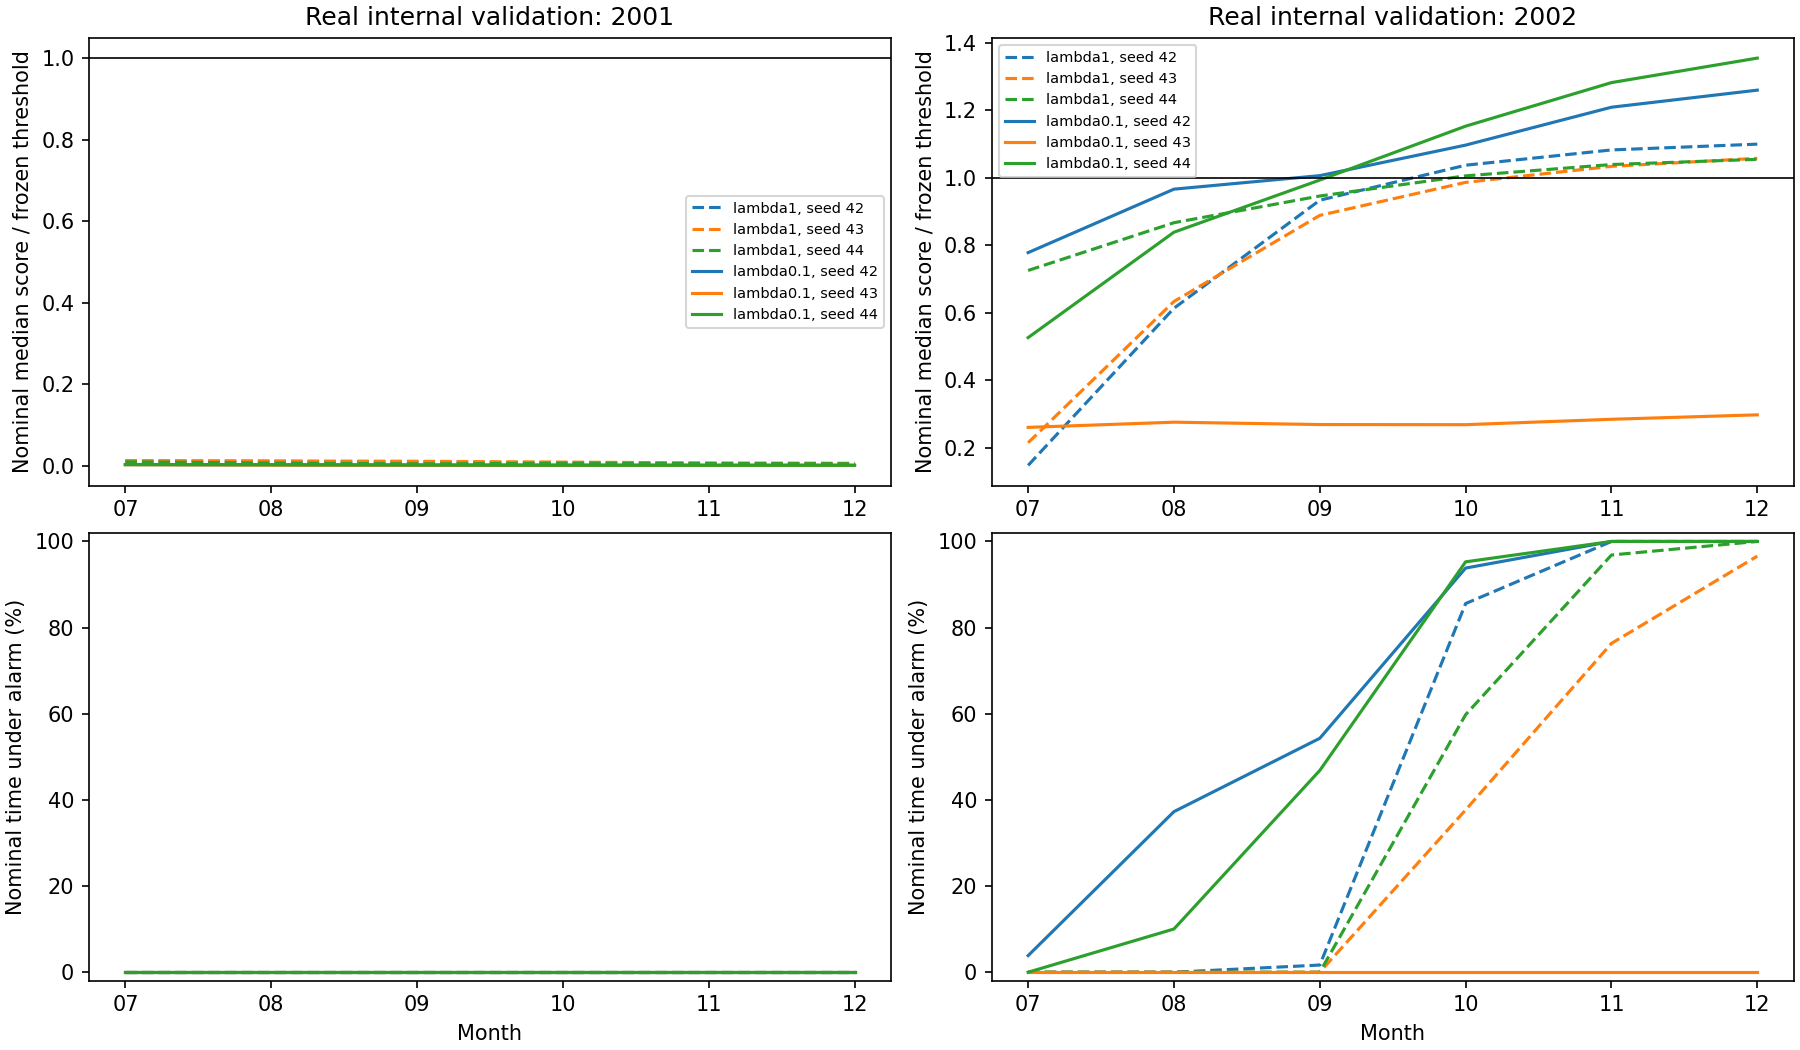

The data file committed next to this chart (first rows):
arm, fold, seed, month, nominal_median_ratio, nominal_q99_ratio, nominal_above_threshold, EW_F_0.50, EW_precision, EW_recall, TPe, FPe, FNe, num_true_events, num_pred_events, alarming_precision, nominal_seconds, false_positive_seconds, nominal_false_alarm_rate, false_alarms_per_day, metric_version
lambda1, 2001, 42, 2001-07, 0.01181, 0.03098, 0.0, 0.0, 0.0, 0.0, 0, 0, 2, 2, 0, 0.0, 2649720, 0.0, 0.0, 0.0, esa-ew-id-duration-v1
lambda1, 2001, 42, 2001-08, 0.01103, 0.03302, 0.0, 0.0, 0.0, 0.0, 0, 0, 2, 2, 0, 0.0, 1559605, 0.0, 0.0, 0.0, esa-ew-id-duration-v1
lambda1, 2001, 42, 2001-09, 0.009275, 0.01384, 0.0, 0.0, 0.0, 0.0, 0, 0, 0, 0, 0, 0.0, 2591970, 0.0, 0.0, 0.0, esa-ew-id-duration-v1
lambda1, 2001, 42, 2001-10, 0.00677, 0.01258, 0.0, 0.0, 0.0, 0.0, 0, 0, 1, 1, 0, 0.0, 2629560, 0.0, 0.0, 0.0, esa-ew-id-duration-v1
lambda1, 2001, 42, 2001-11, 0.005098, 0.02121, 0.0, 0.0, 0.0, 0.0, 0, 0, 1, 1, 0, 0.0, 2567670, 0.0, 0.0, 0.0, esa-ew-id-duration-v1
lambda1, 2001, 42, 2001-12, 0.004068, 0.01882, 0.0, 0.0, 0.0, 0.0, 0, 0, 1, 1, 0, 0.0, 2665770, 0.0, 0.0, 0.0, esa-ew-id-duration-v1
lambda1, 2001, 43, 2001-07, 0.01241, 0.02952, 0.0, 0.0, 0.0, 0.0, 0, 0, 2, 2, 0, 0.0, 2649720, 0.0, 0.0, 0.0, esa-ew-id-duration-v1
lambda1, 2001, 43, 2001-08, 0.01193, 0.0231, 0.0, 0.0, 0.0, 0.0, 0, 0, 2, 2, 0, 0.0, 1559605, 0.0, 0.0, 0.0, esa-ew-id-duration-v1
lambda1, 2001, 43, 2001-09, 0.01118, 0.02332, 0.0, 0.0, 0.0, 0.0, 0, 0, 0, 0, 0, 0.0, 2591970, 0.0, 0.0, 0.0, esa-ew-id-duration-v1
lambda1, 2001, 43, 2001-10, 0.00911, 0.02477, 0.0, 0.0, 0.0, 0.0, 0, 0, 1, 1, 0, 0.0, 2629560, 0.0, 0.0, 0.0, esa-ew-id-duration-v1
lambda1, 2001, 43, 2001-11, 0.007124, 0.01804, 0.0, 0.0, 0.0, 0.0, 0, 0, 1, 1, 0, 0.0, 2567670, 0.0, 0.0, 0.0, esa-ew-id-duration-v1
lambda1, 2001, 43, 2001-12, 0.006222, 0.018, 0.0, 0.0, 0.0, 0.0, 0, 0, 1, 1, 0, 0.0, 2665770, 0.0, 0.0, 0.0, esa-ew-id-duration-v1
lambda1, 2001, 44, 2001-07, 0.009773, 0.03797, 0.0, 0.0, 0.0, 0.0, 0, 0, 2, 2, 0, 0.0, 2649720, 0.0, 0.0, 0.0, esa-ew-id-duration-v1
lambda1, 2001, 44, 2001-08, 0.00684, 0.03511, 0.0, 0.0, 0.0, 0.0, 0, 0, 2, 2, 0, 0.0, 1559605, 0.0, 0.0, 0.0, esa-ew-id-duration-v1
lambda1, 2001, 44, 2001-09, 0.004712, 0.01791, 0.0, 0.0, 0.0, 0.0, 0, 0, 0, 0, 0, 0.0, 2591970, 0.0, 0.0, 0.0, esa-ew-id-duration-v1
lambda1, 2001, 44, 2001-10, 0.006271, 0.01717, 0.0, 0.0, 0.0, 0.0, 0, 0, 1, 1, 0, 0.0, 2629560, 0.0, 0.0, 0.0, esa-ew-id-duration-v1
lambda1, 2001, 44, 2001-11, 0.005527, 0.02686, 0.0, 0.0, 0.0, 0.0, 0, 0, 1, 1, 0, 0.0, 2567670, 0.0, 0.0, 0.0, esa-ew-id-duration-v1
lambda1, 2001, 44, 2001-12, 0.005126, 0.03795, 0.0, 0.0, 0.0, 0.0, 0, 0, 1, 1, 0, 0.0, 2665770, 0.0, 0.0, 0.0, esa-ew-id-duration-v1
lambda1, 2002, 42, 2002-07, 0.1474, 0.4133, 0.0, 0.0, 0.0, 0.0, 0, 0, 2, 2, 0, 0.0, 1992586, 0.0, 0.0, 0.0, esa-ew-id-duration-v1
lambda1, 2002, 42, 2002-08, 0.613, 0.9269, 0.0, 0.0, 0.0, 0.0, 0, 0, 0, 0, 0, 0.0, 2678370, 0.0, 0.0, 0.0, esa-ew-id-duration-v1
lambda1, 2002, 42, 2002-09, 0.933, 1.002, 0.01664, 0.0, 0.0, 0.0, 0, 5, 1, 1, 5, 0.0, 2249963, 37440, 0.01664, 0.1667, esa-ew-id-duration-v1
lambda1, 2002, 42, 2002-10, 1.037, 1.101, 0.8558, 0.0, 0.0, 0.0, 0, 18, 0, 0, 19, 0.0, 2656988, 2273948, 0.8558, 0.5807, esa-ew-id-duration-v1
lambda1, 2002, 42, 2002-11, 1.082, 1.119, 1.0, 0.0, 0.0, 0.0, 0, 1, 0, 0, 1, 0.0, 2591970, 2591970, 1.0, 0.03333, esa-ew-id-duration-v1
lambda1, 2002, 42, 2002-12, 1.099, 1.127, 1.0, 0.0, 0.0, 0.0, 0, 1, 0, 0, 1, 0.0, 2678370, 2678370, 1.0, 0.03226, esa-ew-id-duration-v1
lambda1, 2002, 43, 2002-07, 0.2145, 0.4978, 0.0, 0.0, 0.0, 0.0, 0, 0, 2, 2, 0, 0.0, 1992586, 0.0, 0.0, 0.0, esa-ew-id-duration-v1
lambda1, 2002, 43, 2002-08, 0.633, 0.8962, 0.0, 0.0, 0.0, 0.0, 0, 0, 0, 0, 0, 0.0, 2678370, 0.0, 0.0, 0.0, esa-ew-id-duration-v1
lambda1, 2002, 43, 2002-09, 0.8881, 0.9589, 0.0, 0.0, 0.0, 0.0, 0, 0, 1, 1, 0, 0.0, 2249963, 0.0, 0.0, 0.0, esa-ew-id-duration-v1
lambda1, 2002, 43, 2002-10, 0.9858, 1.054, 0.3767, 0.0, 0.0, 0.0, 0, 34, 0, 0, 36, 0.0, 2656988, 1000988, 0.3767, 1.097, esa-ew-id-duration-v1
lambda1, 2002, 43, 2002-11, 1.033, 1.082, 0.7633, 0.0, 0.0, 0.0, 0, 40, 0, 0, 40, 0.0, 2591970, 1978530, 0.7633, 1.333, esa-ew-id-duration-v1
lambda1, 2002, 43, 2002-12, 1.057, 1.092, 0.9659, 0.0, 0.0, 0.0, 0, 15, 0, 0, 15, 0.0, 2678370, 2587170, 0.9659, 0.4839, esa-ew-id-duration-v1
lambda1, 2002, 44, 2002-07, 0.7249, 0.8348, 0.0, 0.0, 0.0, 0.0, 0, 0, 2, 2, 0, 0.0, 1992586, 0.0, 0.0, 0.0, esa-ew-id-duration-v1
lambda1, 2002, 44, 2002-08, 0.8663, 0.9458, 0.0, 0.0, 0.0, 0.0, 0, 0, 0, 0, 0, 0.0, 2678370, 0.0, 0.0, 0.0, esa-ew-id-duration-v1
lambda1, 2002, 44, 2002-09, 0.9454, 0.9831, 0.0, 0.0, 0.0, 0.0, 0, 0, 1, 1, 0, 0.0, 2249963, 0.0, 0.0, 0.0, esa-ew-id-duration-v1
lambda1, 2002, 44, 2002-10, 1.005, 1.055, 0.5979, 0.0, 0.0, 0.0, 0, 37, 0, 0, 38, 0.0, 2656988, 1588508, 0.5979, 1.194, esa-ew-id-duration-v1
lambda1, 2002, 44, 2002-11, 1.039, 1.071, 0.9685, 0.0, 0.0, 0.0, 0, 13, 0, 0, 13, 0.0, 2591970, 2510370, 0.9685, 0.4333, esa-ew-id-duration-v1
lambda1, 2002, 44, 2002-12, 1.054, 1.079, 1.0, 0.0, 0.0, 0.0, 0, 1, 0, 0, 1, 0.0, 2678370, 2678370, 1.0, 0.03226, esa-ew-id-duration-v1
lambda0.1, 2001, 42, 2001-07, 0.002937, 0.01151, 0.0, 0.0, 0.0, 0.0, 0, 0, 2, 2, 0, 0.0, 2649720, 0.0, 0.0, 0.0, esa-ew-id-duration-v1
lambda0.1, 2001, 42, 2001-08, 0.002399, 0.009557, 0.0, 0.0, 0.0, 0.0, 0, 0, 2, 2, 0, 0.0, 1559605, 0.0, 0.0, 0.0, esa-ew-id-duration-v1
lambda0.1, 2001, 42, 2001-09, 0.001783, 0.008185, 0.0, 0.0, 0.0, 0.0, 0, 0, 0, 0, 0, 0.0, 2591970, 0.0, 0.0, 0.0, esa-ew-id-duration-v1
lambda0.1, 2001, 42, 2001-10, 0.001376, 0.009661, 0.0, 0.0, 0.0, 0.0, 0, 0, 1, 1, 0, 0.0, 2629560, 0.0, 0.0, 0.0, esa-ew-id-duration-v1
lambda0.1, 2001, 42, 2001-11, 0.001185, 0.005429, 0.0, 0.0, 0.0, 0.0, 0, 0, 1, 1, 0, 0.0, 2567670, 0.0, 0.0, 0.0, esa-ew-id-duration-v1
lambda0.1, 2001, 42, 2001-12, 0.001099, 0.007733, 0.0, 0.0, 0.0, 0.0, 0, 0, 1, 1, 0, 0.0, 2665770, 0.0, 0.0, 0.0, esa-ew-id-duration-v1
lambda0.1, 2001, 43, 2001-07, 0.002769, 0.01975, 0.0, 0.0, 0.0, 0.0, 0, 0, 2, 2, 0, 0.0, 2649720, 0.0, 0.0, 0.0, esa-ew-id-duration-v1
lambda0.1, 2001, 43, 2001-08, 0.001781, 0.01898, 0.0, 0.0, 0.0, 0.0, 0, 0, 2, 2, 0, 0.0, 1559605, 0.0, 0.0, 0.0, esa-ew-id-duration-v1
lambda0.1, 2001, 43, 2001-09, 0.001382, 0.0077, 0.0, 0.0, 0.0, 0.0, 0, 0, 0, 0, 0, 0.0, 2591970, 0.0, 0.0, 0.0, esa-ew-id-duration-v1
lambda0.1, 2001, 43, 2001-10, 0.001263, 0.008642, 0.0, 0.0, 0.0, 0.0, 0, 0, 1, 1, 0, 0.0, 2629560, 0.0, 0.0, 0.0, esa-ew-id-duration-v1
lambda0.1, 2001, 43, 2001-11, 0.001131, 0.008584, 0.0, 0.0, 0.0, 0.0, 0, 0, 1, 1, 0, 0.0, 2567670, 0.0, 0.0, 0.0, esa-ew-id-duration-v1
lambda0.1, 2001, 43, 2001-12, 0.001043, 0.008858, 0.0, 0.0, 0.0, 0.0, 0, 0, 1, 1, 0, 0.0, 2665770, 0.0, 0.0, 0.0, esa-ew-id-duration-v1
lambda0.1, 2001, 44, 2001-07, 0.003213, 0.008114, 0.0, 0.0, 0.0, 0.0, 0, 0, 2, 2, 0, 0.0, 2649720, 0.0, 0.0, 0.0, esa-ew-id-duration-v1
lambda0.1, 2001, 44, 2001-08, 0.002719, 0.007557, 0.0, 0.0, 0.0, 0.0, 0, 0, 2, 2, 0, 0.0, 1559605, 0.0, 0.0, 0.0, esa-ew-id-duration-v1
lambda0.1, 2001, 44, 2001-09, 0.001919, 0.007828, 0.0, 0.0, 0.0, 0.0, 0, 0, 0, 0, 0, 0.0, 2591970, 0.0, 0.0, 0.0, esa-ew-id-duration-v1
lambda0.1, 2001, 44, 2001-10, 0.001424, 0.00629, 0.0, 0.0, 0.0, 0.0, 0, 0, 1, 1, 0, 0.0, 2629560, 0.0, 0.0, 0.0, esa-ew-id-duration-v1
lambda0.1, 2001, 44, 2001-11, 0.001246, 0.004482, 0.0, 0.0, 0.0, 0.0, 0, 0, 1, 1, 0, 0.0, 2567670, 0.0, 0.0, 0.0, esa-ew-id-duration-v1
lambda0.1, 2001, 44, 2001-12, 0.001249, 0.00439, 0.0, 0.0, 0.0, 0.0, 0, 0, 1, 1, 0, 0.0, 2665770, 0.0, 0.0, 0.0, esa-ew-id-duration-v1
lambda0.1, 2002, 42, 2002-07, 0.7777, 1.041, 0.03854, 0.05595, 0.04578, 0.5, 1, 20, 1, 2, 27, 0.1429, 1992586, 76800, 0.03854, 0.6452, esa-ew-id-duration-v1
lambda0.1, 2002, 42, 2002-08, 0.9657, 1.127, 0.3728, 0.0, 0.0, 0.0, 0, 103, 0, 0, 103, 0.0, 2678370, 998400, 0.3728, 3.323, esa-ew-id-duration-v1
lambda0.1, 2002, 42, 2002-09, 1.006, 1.162, 0.543, 0.004529, 0.003627, 1.0, 1, 125, 0, 1, 137, 0.08333, 2249963, 1221833, 0.543, 4.167, esa-ew-id-duration-v1
lambda0.1, 2002, 42, 2002-10, 1.096, 1.276, 0.9382, 0.0, 0.0, 0.0, 0, 39, 0, 0, 40, 0.0, 2656988, 2492828, 0.9382, 1.258, esa-ew-id-duration-v1
lambda0.1, 2002, 42, 2002-11, 1.208, 1.332, 1.0, 0.0, 0.0, 0.0, 0, 1, 0, 0, 1, 0.0, 2591970, 2591970, 1.0, 0.03333, esa-ew-id-duration-v1
lambda0.1, 2002, 42, 2002-12, 1.259, 1.35, 1.0, 0.0, 0.0, 0.0, 0, 1, 0, 0, 1, 0.0, 2678370, 2678370, 1.0, 0.03226, esa-ew-id-duration-v1
... 12 more rows
